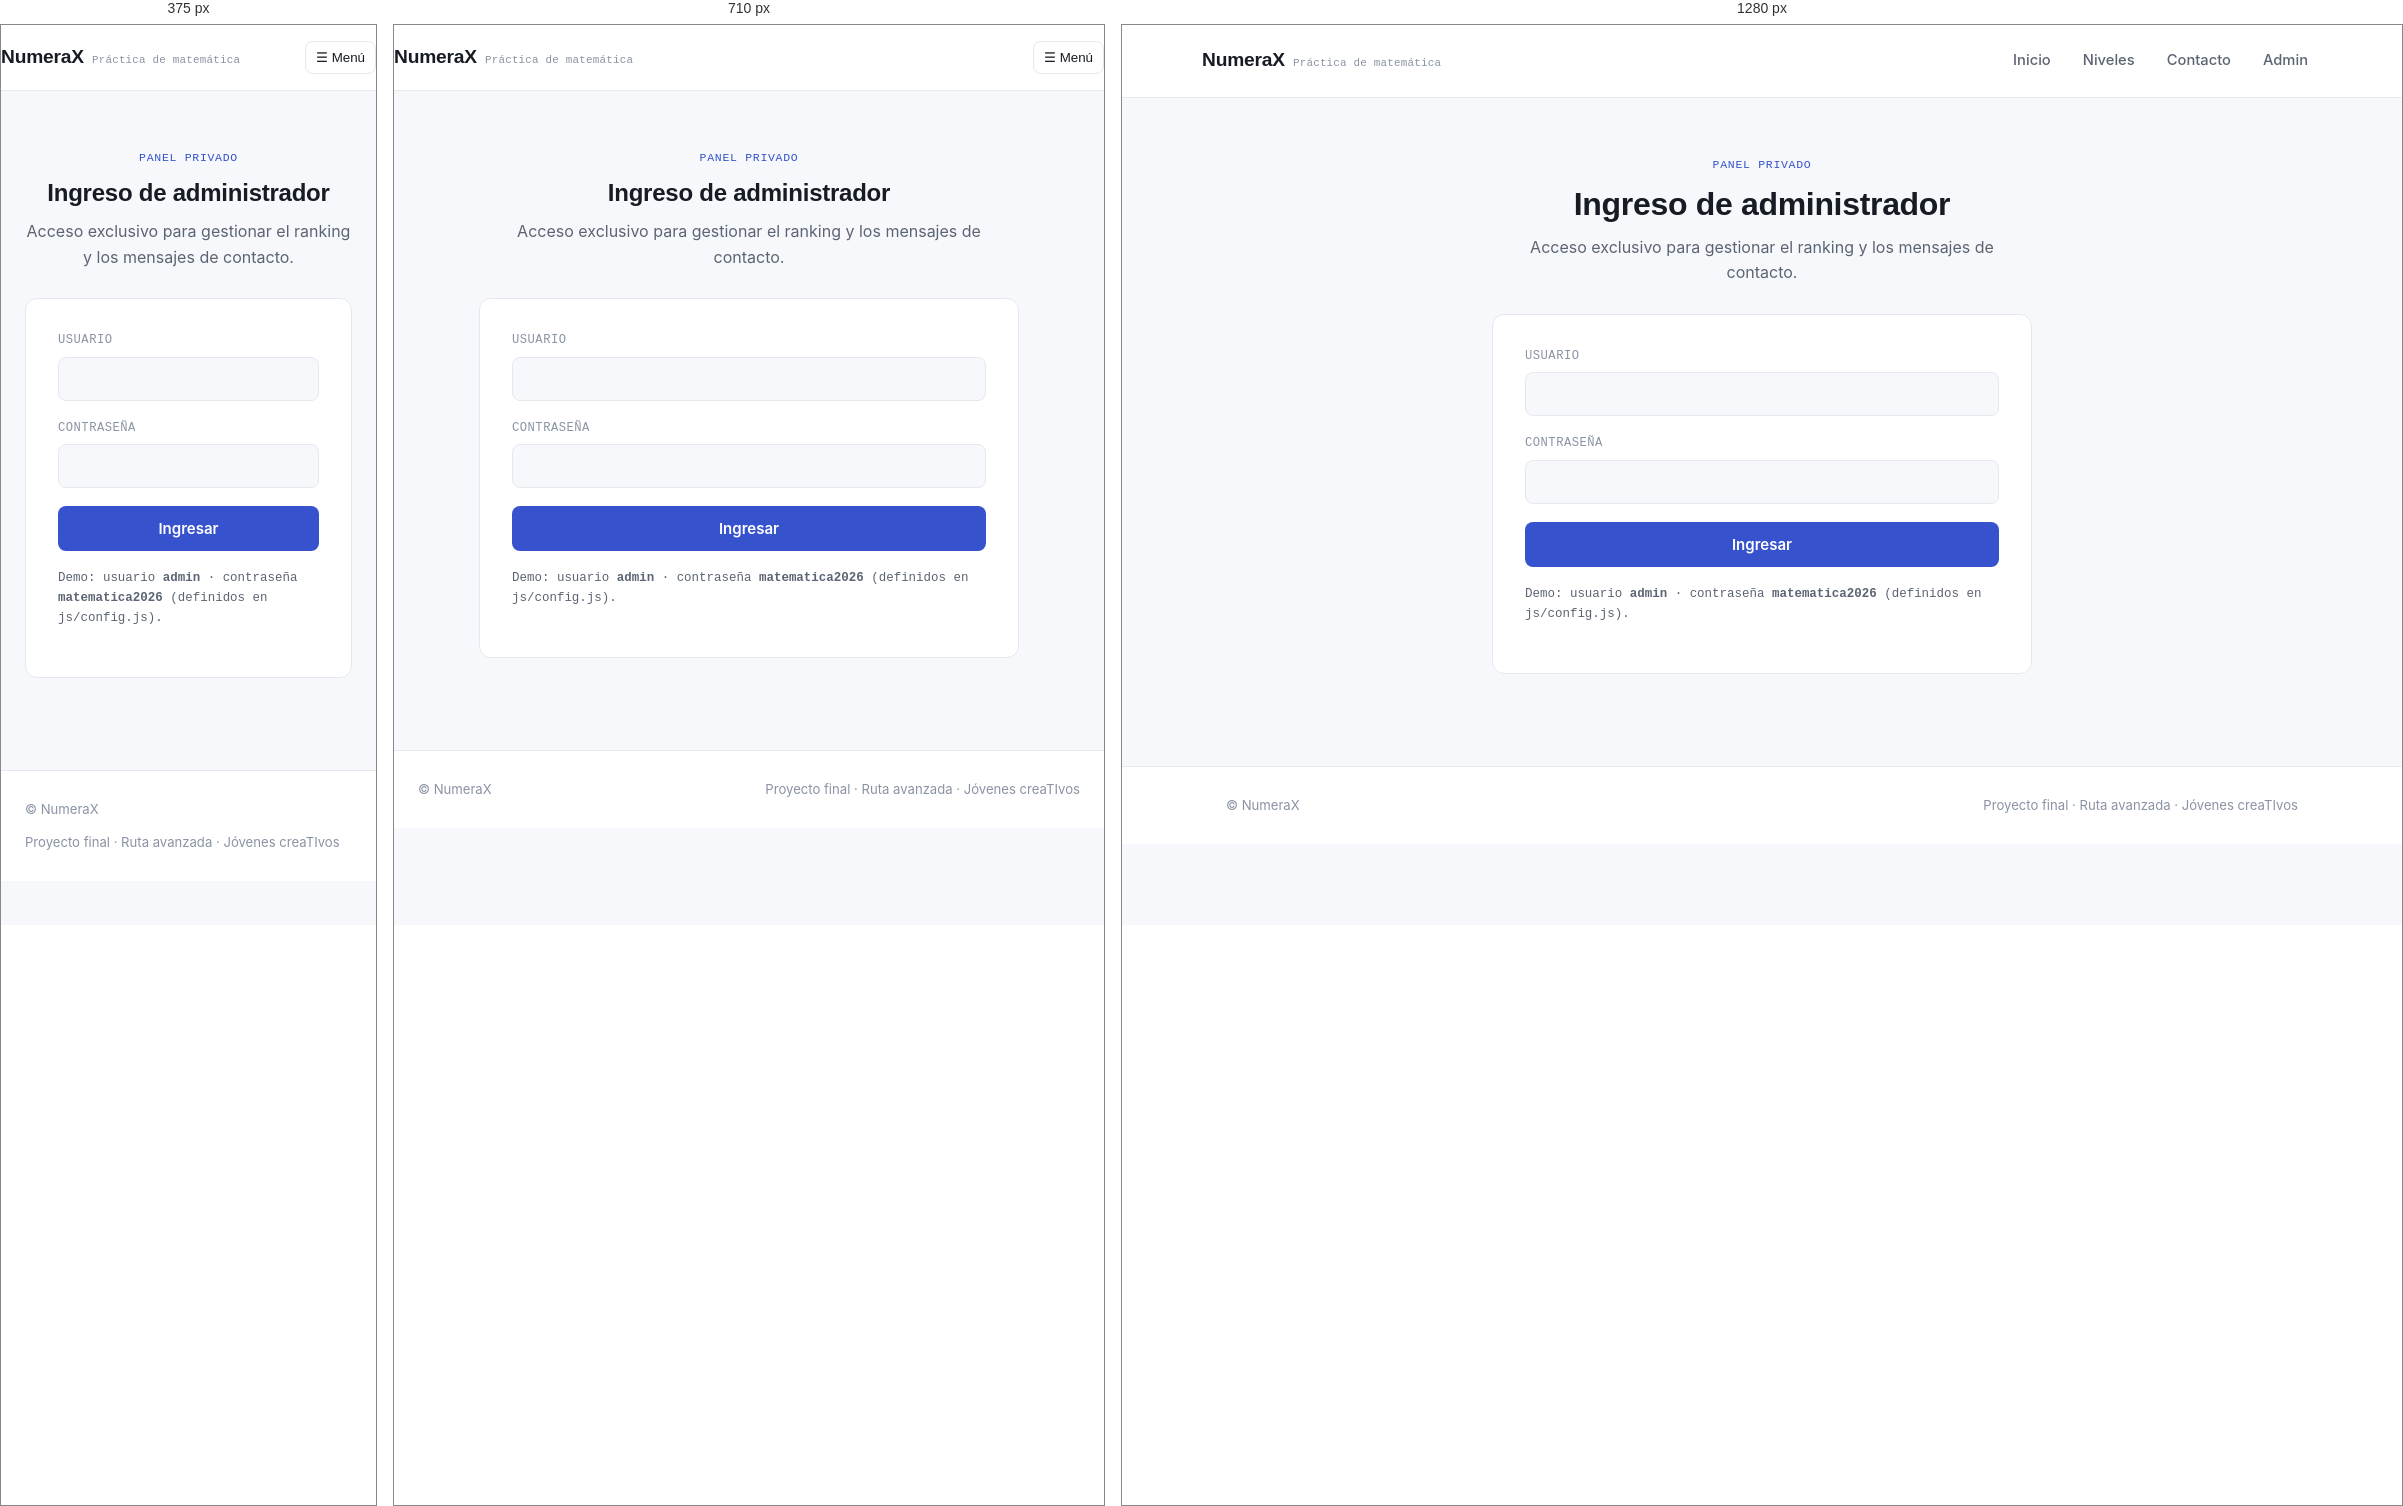
Rendered at 375 px, 710 px and 1280 px, left to right.

<!-- file: login.html -->
<!DOCTYPE html>
<html lang="es">
<head>
  <meta charset="UTF-8" />
  <meta name="viewport" content="width=device-width, initial-scale=1.0" />
  <title>Ingreso admin</title>
  <link rel="preconnect" href="https://fonts.googleapis.com" />
  <link href="https://fonts.googleapis.com/css2?family=Space+Grotesk:wght@500;700&family=Inter:wght@400;500;600&family=IBM+Plex+Mono:wght@500;600&display=swap" rel="stylesheet" />
  <link rel="stylesheet" href="css/style.css" />
</head>
<body data-page="login" data-title-suffix="Ingreso admin">

  <header class="site-header">
    <div class="container nav">
      <a href="index.html" class="brand">
        <h1 class="brand-name" data-brand-name>NumeraX</h1>
        <span class="brand-tag" data-brand-tag>Práctica de matemática</span>
      </a>
      <button class="nav-toggle" aria-expanded="false" aria-controls="menu-principal">☰ Menú</button>
      <ul class="nav-links" id="menu-principal">
        <li><a href="index.html" data-page="inicio">Inicio</a></li>
        <li><a href="catalogo.html" data-page="catalogo">Niveles</a></li>
        <li><a href="contacto.html" data-page="contacto">Contacto</a></li>
        <li><a href="login.html" data-page="login">Admin</a></li>
      </ul>
    </div>
  </header>

  <main>
    <section>
      <div class="container">
        <div class="section-head" style="margin: 0 auto 28px; text-align:center; max-width: 480px;">
          <span class="eyebrow">Panel privado</span>
          <h2>Ingreso de administrador</h2>
          <p>Acceso exclusivo para gestionar el ranking y los mensajes de contacto.</p>
        </div>

        <div class="form-card">
          <div class="alert alert-error" id="login-error" role="alert"></div>

          <form id="form-login" novalidate>
            <div class="field">
              <label for="usuario">Usuario</label>
              <input type="text" id="usuario" name="usuario" autocomplete="username" required />
            </div>

            <div class="field">
              <label for="clave">Contraseña</label>
              <input type="password" id="clave" name="clave" autocomplete="current-password" required />
            </div>

            <button type="submit" class="btn btn-primary btn-block">Ingresar</button>
          </form>

          <p style="margin-top:18px; font-family: var(--font-mono); font-size: 0.78rem; color: var(--ink-soft);">
            Demo: usuario <strong>admin</strong> · contraseña <strong>matematica2026</strong>
            (definidos en <code>js/config.js</code>).
          </p>
        </div>
      </div>
    </section>
  </main>

  <footer class="site-footer">
    <div class="container">
      <span>© <span data-current-year></span> <span data-brand-name>NumeraX</span></span>
      <span>Proyecto final · Ruta avanzada · Jóvenes creaTIvos</span>
    </div>
  </footer>

  <script src="js/config.js"></script>
  <script src="js/common.js"></script>
  <script src="js/auth.js"></script>
</body>
</html>


/* @media block from style.css */
@media (max-width: 860px) {
  .hero { grid-template-columns: 1fr; padding-top: 32px; }
  .grid-3 { grid-template-columns: 1fr 1fr; }
  .grid-2 { grid-template-columns: 1fr; }
  .nav-toggle { display: inline-flex; align-items: center; gap: 6px; }
  .nav-links {
    position: absolute; top: 100%; left: 0; right: 0;
    flex-direction: column; background: var(--surface);
    border-bottom: 1px solid var(--border);
    padding: 10px; display: none;
  }
  .nav-links.open { display: flex; }
  .nav { position: relative; }
}

/* @media block from style.css */
@media (max-width: 560px) {
  .grid-3 { grid-template-columns: 1fr; }
  .equation-demo { font-size: 1.5rem; }
  .problem .expression { font-size: 2rem; }
}